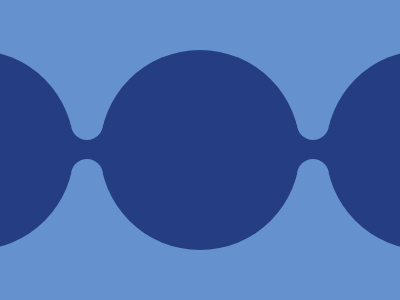

Here is a drawing made with CSS. Write the source that renders it.

<div a></div>
<div b></div>
<div c></div>
<div d></div>
<style>
  *{
    background:#6592CF;
    margin:0;
  }
  [a] {
    position:relative;
    top:50;
    left:100;
  background:#243D83;
    width:200;
    height:200;
    border-radius:50%
  }
  [a]:after{
    position:absolute;
    content:'';
    top:0;
    left:-226;
  background:#243D83;
    width:200;
    height:200;
    border-radius:50%
  }
  [a]:before{
    position:absolute;
    content:'';
    top:0;
    left:226;
  background:#243D83;
    width:200;
    height:200;
    border-radius:50%
  }
  [b]{
    position:absolute;
    top:125;
    left:0;
  background:#243D83;
    width:500;
    height:50;
  }
  [c]{
    position:absolute;
    top:65;
    left:71;
  background:#6592CF;
    width:32;
    height:75;
    border-radius:50px;
    -webkit-box-reflect:below 19px;
  }
  [d]{
    position:absolute;
    top:65;
    left:297;
  background:#6592CF;
    width:32;
    height:75;
    border-radius:50px;
    -webkit-box-reflect:below 19px;
  }
</style>
